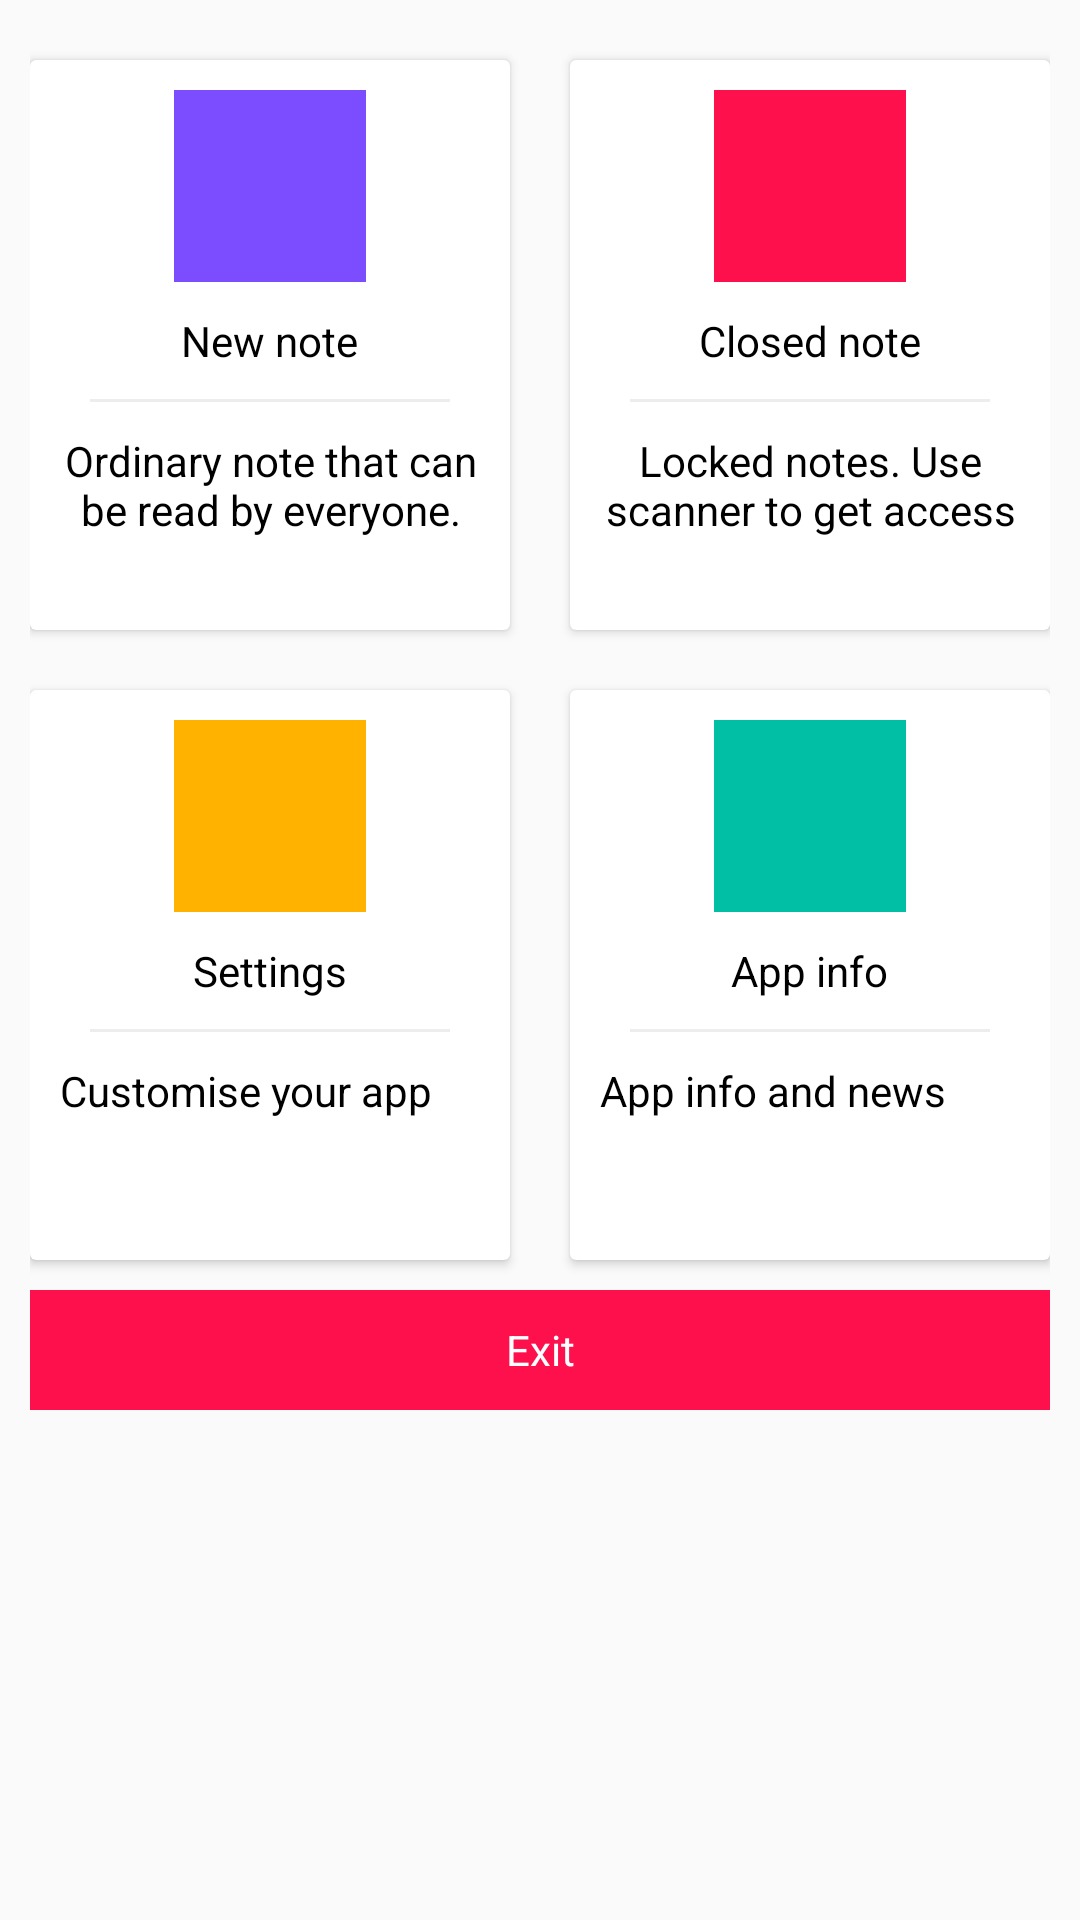

Reconstruct the res/layout file that produces this screen, plus the resources it refers to.
<!-- AndroidManifest.xml: application theme AppTheme -->
<!-- res/layout/activity_main.xml -->
<?xml version="1.0" encoding="utf-8"?>
<LinearLayout xmlns:android="http://schemas.android.com/apk/res/android"
    xmlns:app="http://schemas.android.com/apk/res-auto"
    xmlns:tools="http://schemas.android.com/tools"
    android:layout_width="match_parent"
    android:layout_height="match_parent"
    android:orientation="vertical"
    android:padding="10dp"
    android:background="@color/backgroundcolor"
    tools:context=".view.MainActivity">

    <LinearLayout
        android:clipToPadding="false"
        android:gravity="center"
        android:orientation="horizontal"
        android:layout_width="match_parent"
        android:layout_height="wrap_content">
        <android.support.v7.widget.CardView
            android:foreground="?android:attr/selectableItemBackground"
            android:clickable="true"
            android:layout_width="160dp"
            android:layout_height="190dp"
            android:layout_margin="10dp">
            <LinearLayout
                android:layout_width="match_parent"
                android:layout_height="match_parent"
                android:orientation="vertical"
                android:gravity="center"
                android:padding="10dp">
                <ImageView
                    android:id="@+id/addNoteBtn"
                    android:layout_width="64dp"
                    android:layout_height="64dp"
                    android:padding="10dp"
                    android:background="@color/deeppurple"
                    android:src="@drawable/ic_add_white_24dp"/>
                <TextView
                    android:textColor="#000"
                    android:layout_width="wrap_content"
                    android:layout_height="wrap_content"
                    android:text="New note"
                    android:layout_marginTop="10dp"/>
                <View
                    android:layout_width="match_parent"
                    android:layout_height="1dp"
                    android:background="@color/lightgray"
                    android:layout_margin="10dp"/>
                <LinearLayout
                    android:layout_width="match_parent"
                    android:layout_height="match_parent"
                    android:orientation="horizontal"
                    android:layout_weight="2">
                    <TextView
                        android:textColor="#000"
                        android:gravity="center"
                        android:text="Ordinary note that can be read by everyone."
                        android:layout_width="wrap_content"
                        android:layout_height="wrap_content" />
                </LinearLayout>
            </LinearLayout>
        </android.support.v7.widget.CardView>

        <android.support.v7.widget.CardView
            android:foreground="?android:attr/selectableItemBackground"
            android:clickable="true"
            android:layout_width="160dp"
            android:layout_height="190dp"
            android:layout_margin="10dp">
            <LinearLayout
                android:layout_width="match_parent"
                android:layout_height="match_parent"
                android:orientation="vertical"
                android:gravity="center"
                android:padding="10dp">
                <ImageView
                    android:id="@+id/addLockedNoteBtn"
                    android:layout_width="64dp"
                    android:layout_height="64dp"
                    android:padding="10dp"
                    android:background="@color/pink"
                    />
                <TextView
                    android:textColor="#000"
                    android:layout_width="wrap_content"
                    android:layout_height="wrap_content"
                    android:text="Closed note"
                    android:layout_marginTop="10dp"/>
                <View
                    android:layout_width="match_parent"
                    android:layout_height="1dp"
                    android:background="@color/lightgray"
                    android:layout_margin="10dp"/>
                <LinearLayout
                    android:layout_width="wrap_content"
                    android:layout_height="match_parent"
                    android:orientation="horizontal"
                    android:layout_weight="2">
                    <TextView
                        android:textColor="#000"
                        android:gravity="center"
                        android:text="Locked notes. Use scanner to get access"
                        android:layout_width="wrap_content"
                        android:layout_height="wrap_content" />
                </LinearLayout>
            </LinearLayout>
        </android.support.v7.widget.CardView>
    </LinearLayout>
    <LinearLayout
        android:clipToPadding="false"
        android:gravity="center"
        android:orientation="horizontal"
        android:layout_width="match_parent"
        android:layout_height="wrap_content">
        <android.support.v7.widget.CardView
            android:foreground="?android:attr/selectableItemBackground"
            android:clickable="true"
            android:layout_width="160dp"
            android:layout_height="190dp"
            android:layout_margin="10dp">
            <LinearLayout
                android:padding="10dp"
                android:layout_width="match_parent"
                android:layout_height="match_parent"
                android:orientation="vertical"
                android:gravity="center">
                <ImageView
                    android:id="@+id/settingsBtn"
                    android:layout_width="64dp"
                    android:layout_height="64dp"
                    android:padding="10dp"
                    android:background="@color/yellow" />
                <TextView
                    android:textColor="#000"
                    android:layout_width="wrap_content"
                    android:layout_height="wrap_content"
                    android:text="Settings"
                    android:layout_marginTop="10dp"/>
                <View
                    android:layout_width="match_parent"
                    android:layout_height="1dp"
                    android:background="@color/lightgray"
                    android:layout_margin="10dp"/>
                <LinearLayout
                    android:layout_width="match_parent"
                    android:layout_height="match_parent"
                    android:orientation="horizontal"
                    android:layout_weight="2">
                    <TextView
                        android:textColor="#000"
                        android:gravity="center"
                        android:text="Customise your app"
                        android:layout_width="wrap_content"
                        android:layout_height="wrap_content" />
                </LinearLayout>
            </LinearLayout>
        </android.support.v7.widget.CardView>

        <android.support.v7.widget.CardView
            android:foreground="?android:attr/selectableItemBackground"
            android:clickable="true"
            android:layout_width="160dp"
            android:layout_height="190dp"
            android:layout_margin="10dp">
            <LinearLayout
                android:layout_width="match_parent"
                android:layout_height="match_parent"
                android:orientation="vertical"
                android:gravity="center"
                android:padding="10dp">
                <ImageView
                    android:id="@+id/infoBtn"
                    android:layout_width="64dp"
                    android:layout_height="64dp"
                    android:padding="10dp"
                    android:background="@color/green"
                    android:src="@drawable/ic_info_outline_white_24dp"/>
                <TextView
                    android:textColor="#000"
                    android:layout_width="wrap_content"
                    android:layout_height="wrap_content"
                    android:text="App info"
                    android:layout_marginTop="10dp"/>
                <View
                    android:layout_width="match_parent"
                    android:layout_height="1dp"
                    android:background="@color/lightgray"
                    android:layout_margin="10dp"/>
                <LinearLayout
                    android:layout_width="match_parent"
                    android:layout_height="wrap_content"
                    android:orientation="horizontal"
                    android:layout_weight="2">
                    <TextView
                        android:textColor="#000"
                        android:gravity="center"
                        android:text="App info and news"
                        android:layout_width="wrap_content"
                        android:layout_height="wrap_content" />
                </LinearLayout>
            </LinearLayout>
        </android.support.v7.widget.CardView>
    </LinearLayout>

    <TextView
        android:id="@+id/exitBtn"
        android:background="@color/pink"
        android:text="Exit"
        android:textColor="@color/white"
        android:gravity="center"
        android:layout_width="match_parent"
        android:layout_height="40dp" />
</LinearLayout>
<!-- resources referenced by this layout -->
<resources>
  <color name="backgroundcolor">#FAFAFA</color>
  <color name="deeppurple">#7c4dff</color>
  <color name="green">#00bfa5</color>
  <color name="lightgray">#ededed</color>
  <color name="pink">#fe104d</color>
  <color name="white">#fff</color>
  <color name="yellow">#ffb300</color>
  <style name="AppTheme" parent="Theme.AppCompat.Light.NoActionBar">
          
          <item name="colorPrimary">@color/colorPrimary</item>
          <item name="colorPrimaryDark">@color/colorPrimaryDark</item>
          <item name="colorAccent">@color/colorAccent</item>
      </style>
  <color name="colorPrimary">#FFC107</color>
  <color name="colorPrimaryDark">#000</color>
  <color name="colorAccent">#000</color>
</resources>
